pico-8 play session: no input (idle), after a click and taps of 🅾, ❎, 🅾+❎, 🅾 in the second before t = 0

[t = 1 s] idle ~1s (no d-pad/buttons)
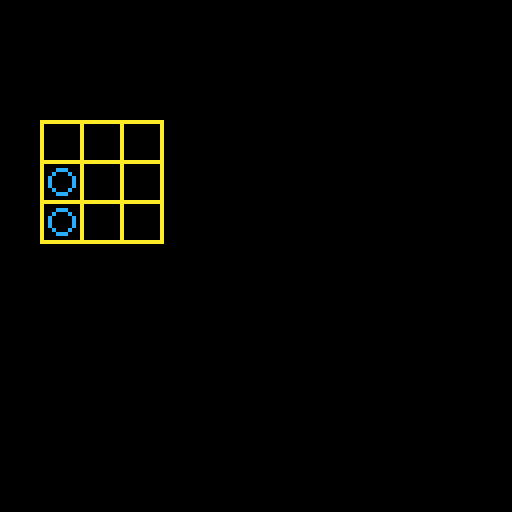

pico-8 cartridge
version 26
__lua__
boards={}

function _init()
	board={
		x=10,
		y=30,
		csz=10,
		bcol=10,
		vcol=12,
		cw=3,
		ch=3,
		cells={},
		clear_cells=function(b)
			b.cells={}
		end,
		set_cell=function (b,r,c,v)
			add(b.cells,{r=r,c=c,v=v})
		end,
		
	}
	add(boards,board)		
end

function _update()
	board:clear_cells()
	board:set_cell(1,2,12)
	board:set_cell(1,3,12)
end

function _draw()
	cls()
	local x,y
	for b in all(boards) do
		y=b.y		
		for j=1,b.cw do		
			x=b.x		
			for i=1,b.ch do
				rect(x,y,x+b.csz,y+b.csz,b.bcol)
				x+=b.csz				
			end			
			y+=b.csz	
		end
		for c in all(b.cells) do
			x=b.x+flr((c.r-1/2)*b.csz)
			y=b.y+flr((c.c-1/2)*b.csz)
			circ(x,y,3,c.v)
			--pset(x,y,c.v)
		end
	end
end
__gfx__
00000000000000000000000000000000000000000000000000000000000000000000000000000000000000000000000000000000000000000000000000000000
00000000000000000000000000000000000000000000000000000000000000000000000000000000000000000000000000000000000000000000000000000000
00700700000000000000000000000000000000000000000000000000000000000000000000000000000000000000000000000000000000000000000000000000
00077000000000000000000000000000000000000000000000000000000000000000000000000000000000000000000000000000000000000000000000000000
00077000000000000000000000000000000000000000000000000000000000000000000000000000000000000000000000000000000000000000000000000000
00700700000000000000000000000000000000000000000000000000000000000000000000000000000000000000000000000000000000000000000000000000
